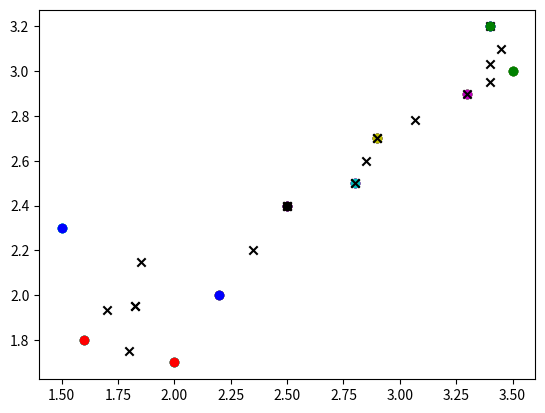

Write Python code to recreate this figure.
import random
import math
import matplotlib.pyplot as plt

# Assuming g_data is your dataset
g_data = [
    [2.5, 2.4],
    [1.5, 2.3],
    [3.3, 2.9],
    [2.8, 2.5],
    [3.5, 3.0],
    [2.0, 1.7],
    [1.6, 1.8],
    [2.2, 2.0],
    [3.4, 3.2],
    [2.9, 2.7]
]
Data=g_data

def distance(a, b):
    return math.sqrt(sum([(a[i]-b[i])**2 for i in range(len(a))]))

def average(cluster):
    return [sum(x)/len(x) for x in zip(*cluster)]

def closest_center(S, Centers):
    distances = [distance(S, C) for C in Centers]
    return distances.index(min(distances))

def k_means(K, Data):
    Centers = random.sample(Data, K)
    Clusters = [[] for _ in range(K)]
    for S in Data:
        i = closest_center(S, Centers)
        Clusters[i].append(S)
    itr = 1
    Shift = 0
    while True:
        for i, L in enumerate(Clusters):
            Centers[i] = average(L)
        if itr > 1 and Shift < 50:
            break
        Shift = 0
        Temp_Clusters = [[] for _ in range(K)]
        for S in Data:
            i = closest_center(S, Centers)
            Temp_Clusters[i].append(S)
            if S not in Clusters[i]:
                Shift += 1
        Clusters = Temp_Clusters
        itr += 1
    return Clusters, Centers

def plot_clusters(Clusters, Centers):
    colors = ['b', 'g', 'r', 'c', 'm', 'y', 'k']
    for i, cluster in enumerate(Clusters):
        for point in cluster:
            plt.scatter(*point, c=colors[i%len(colors)])
        plt.scatter(*Centers[i], c='k', marker='x')
    plt.show()

def inertia(Clusters, Centers):
    total = 0
    for i, cluster in enumerate(Clusters):
        total += sum([distance(point, Centers[i])**2 for point in cluster])
    return total

for K in [2, 4, 6, 7]:
    Clusters, Centers = k_means(K, Data)
    plot_clusters(Clusters, Centers)
    print(f'Inertia for K={K}: {inertia(Clusters, Centers)}')
